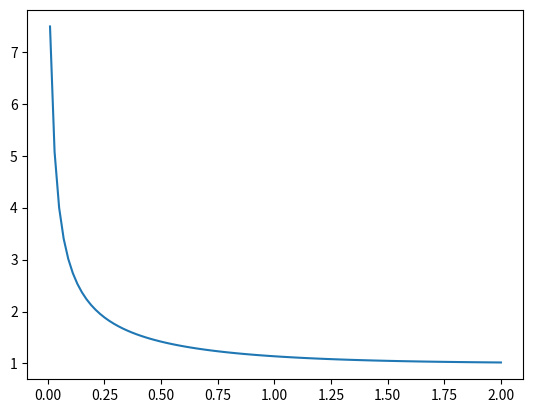

Reproduce this figure in Python.
import numpy as np
import matplotlib.pyplot as plt

#Constants
N = 100          #Number of temperatures
M = 10          #Number of terms
TTheta = np.linspace(0.01,2.,N)
ThetaT = [1/t for t in TTheta]

#Generate N terms
Z=np.zeros(len(TTheta))
for i in range(len(ThetaT)):
    z=0
    for j in range(M):
        z += np.exp(-j*(j+1)*TTheta[i])
    Z[i]=z

#Plot
plt.plot(TTheta,Z)
plt.show()
